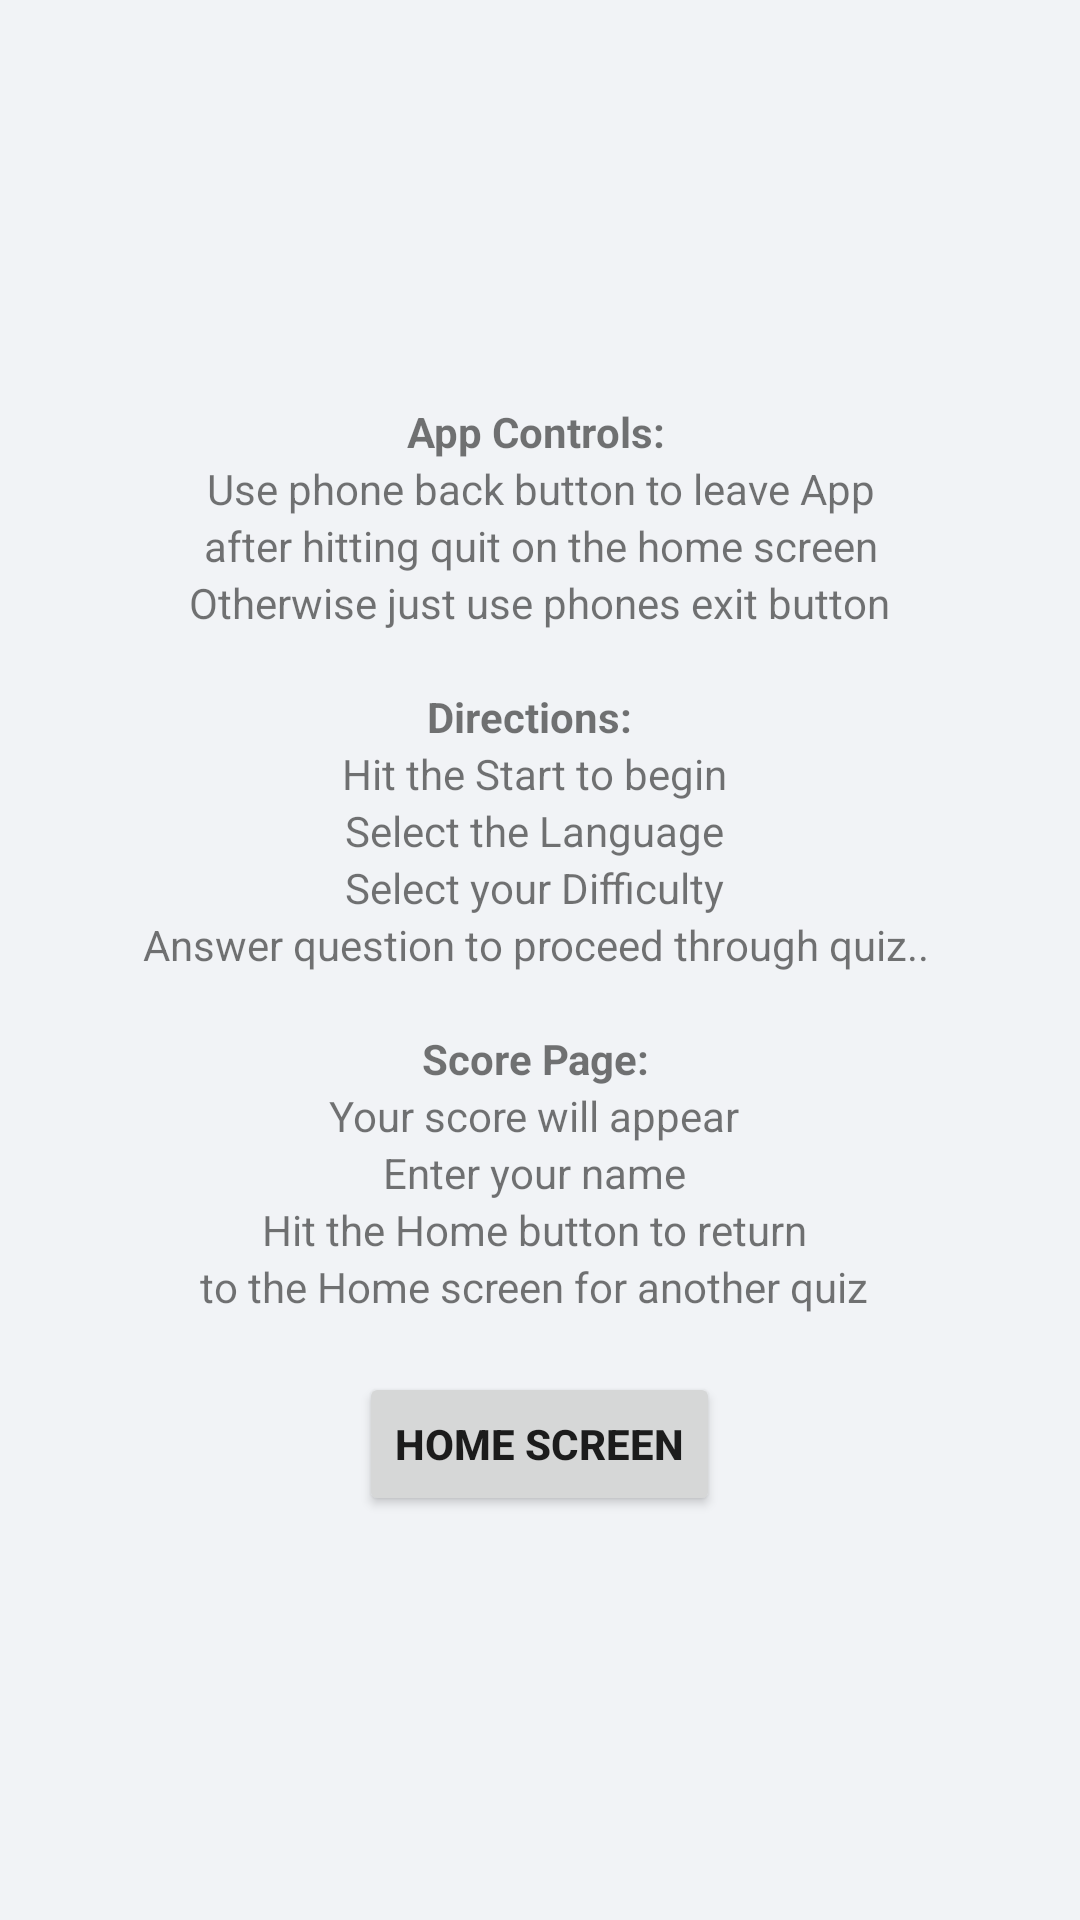

This screen was rendered from an Android layout file. Write that file and the resources it references.
<!-- AndroidManifest.xml: application theme AppTheme -->
<!-- res/layout/help_activity.xml -->
<?xml version="1.0" encoding="utf-8"?>
<LinearLayout xmlns:android="http://schemas.android.com/apk/res/android"
    android:orientation="vertical"
    android:layout_width="match_parent"
    android:layout_height="match_parent"
    android:gravity="center">

    <TextView
        android:layout_width="wrap_content"
        android:layout_height="wrap_content"
        android:textStyle="bold"
        android:text="App Controls: "
        android:gravity="center"/>

    <TextView
        android:layout_width="wrap_content"
        android:layout_height="wrap_content"
        android:text="Use phone back button to leave App"
        android:gravity="center"/>

    <TextView
        android:layout_width="wrap_content"
        android:layout_height="wrap_content"
        android:text="after hitting quit on the home screen"
        android:gravity="center"/>

    <TextView
        android:layout_width="wrap_content"
        android:layout_height="wrap_content"
        android:text="Otherwise just use phones exit button"
        android:gravity="center"/>

    <TextView
        android:layout_width="wrap_content"
        android:layout_height="wrap_content"
        android:text=" "
        android:gravity="center"/>

    <TextView
        android:layout_width="wrap_content"
        android:layout_height="wrap_content"
        android:textStyle="bold"
        android:text="Directions:  "
        android:gravity="center"/>

    <TextView
        android:layout_width="wrap_content"
        android:layout_height="wrap_content"
        android:text="Hit the Start to begin "
        android:gravity="center"/>

    <TextView
        android:layout_width="wrap_content"
        android:layout_height="wrap_content"
        android:text="Select the Language "
        android:gravity="center"/>

    <TextView
        android:layout_width="wrap_content"
        android:layout_height="wrap_content"
        android:text="Select your Difficulty "
        android:gravity="center"/>

    <TextView
        android:layout_width="wrap_content"
        android:layout_height="wrap_content"
        android:text="Answer question to proceed through quiz.. "
        android:gravity="center"/>


    <TextView
        android:layout_width="wrap_content"
        android:layout_height="wrap_content"
        android:text=" "
        android:gravity="center"/>

    <TextView
        android:layout_width="wrap_content"
        android:layout_height="wrap_content"
        android:textStyle="bold"
        android:text="Score Page: "
        android:gravity="center"/>
    <TextView
        android:layout_width="wrap_content"
        android:layout_height="wrap_content"
        android:text="Your score will appear "
        android:gravity="center"/>
    <TextView
        android:layout_width="wrap_content"
        android:layout_height="wrap_content"
        android:text="Enter your name "
        android:gravity="center"/>
    <TextView
        android:layout_width="wrap_content"
        android:layout_height="wrap_content"
        android:text=" Hit the Home button to return  "
        android:gravity="center"/>
    <TextView
        android:layout_width="wrap_content"
        android:layout_height="wrap_content"
        android:text="to the Home screen for another quiz "
        android:gravity="center"/>

    <TextView
        android:layout_width="wrap_content"
        android:layout_height="wrap_content"
        android:text=" "
        android:gravity="center"/>

    <Button
        android:layout_width="wrap_content"
        android:layout_height="wrap_content"
        android:textStyle="bold"
        android:text="@string/return_home"
        android:id="@+id/help_home_return"/>

</LinearLayout>
<!-- resources referenced by this layout -->
<resources>
  <string name="return_home">Home Screen</string>
  <style name="AppTheme" parent="Theme.AppCompat.Light.DarkActionBar">
          
          <item name="colorPrimary">@color/colorPrimary</item>
          <item name="colorPrimaryDark">@color/colorPrimaryDark</item>
          <item name="colorAccent">@color/colorAccent</item>
          <item name="android:windowBackground">@color/colorBackground</item>
      </style>
  <color name="colorPrimary">#3C99DC</color>
  <color name="colorPrimaryDark">#303F9F</color>
  <color name="colorAccent">#FF4081</color>
  <color name="colorBackground">#F1F3F6</color>
</resources>
